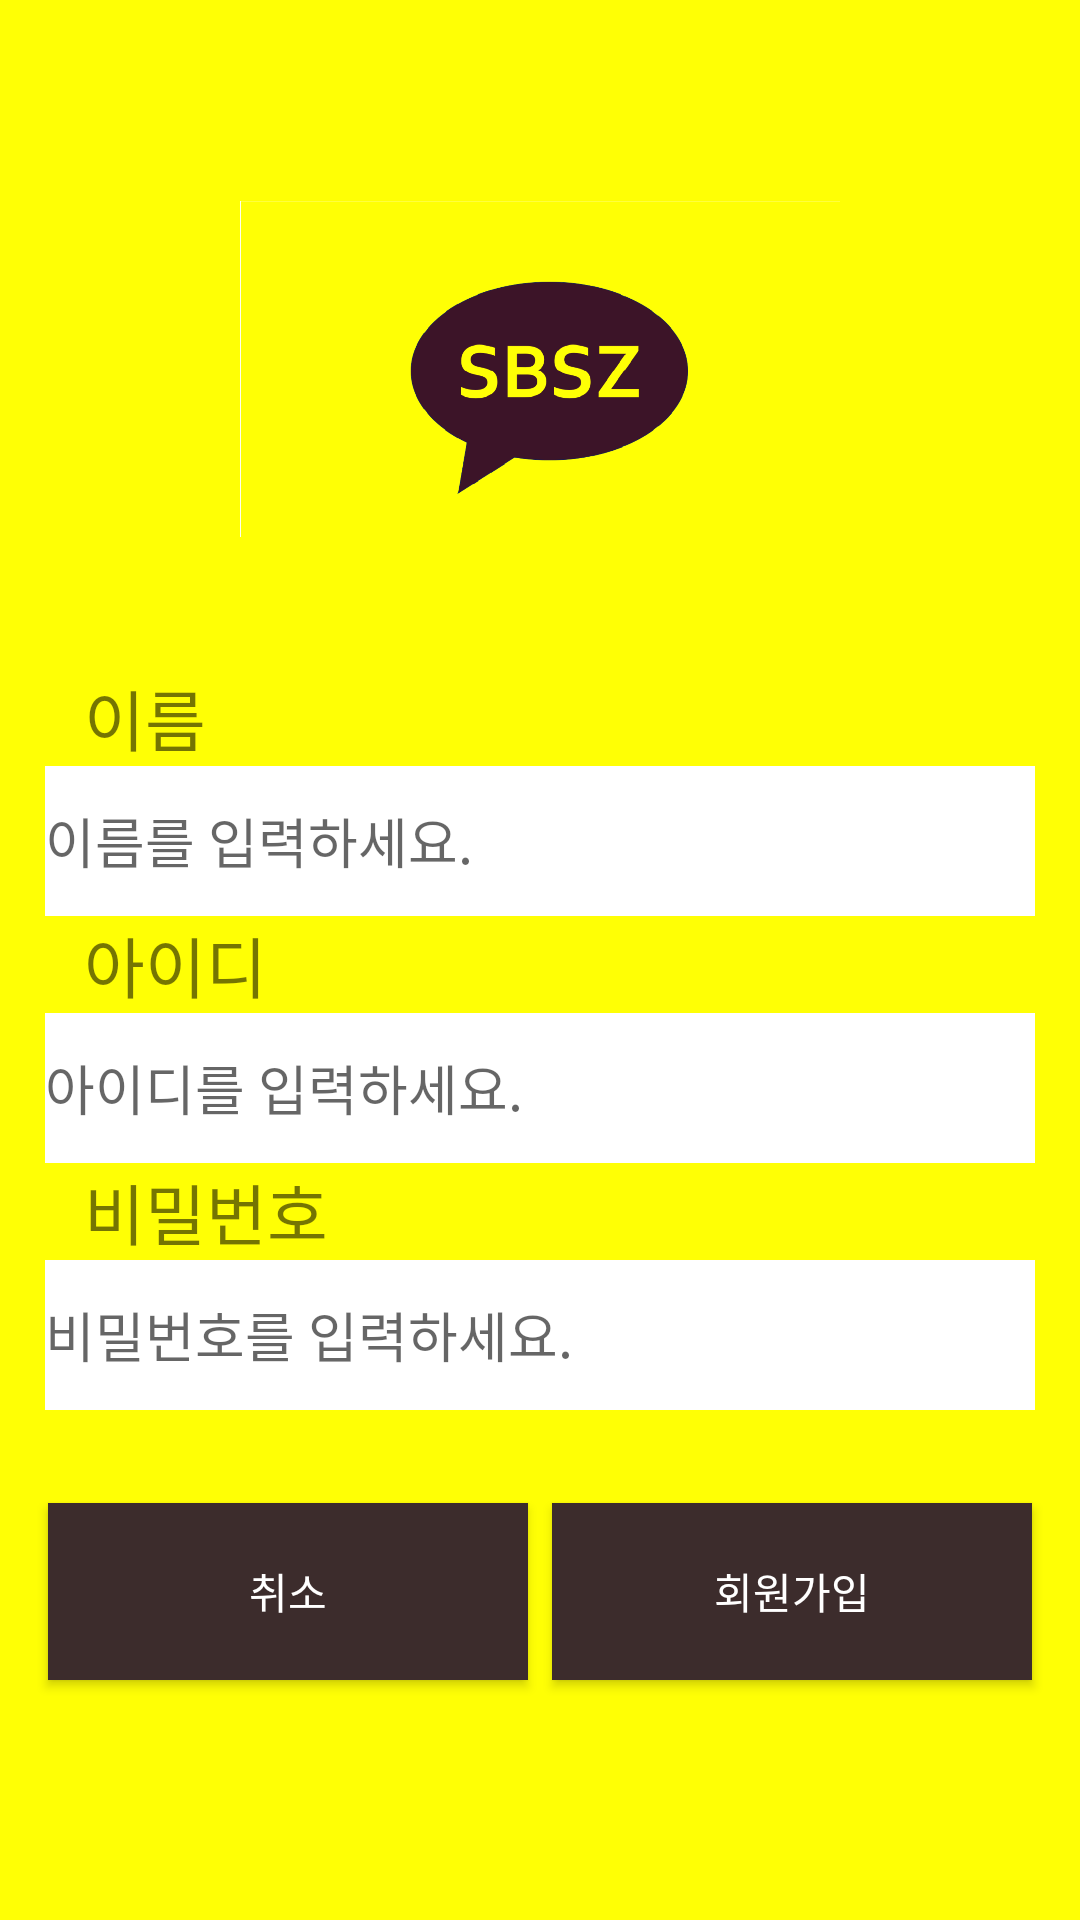

Reconstruct the res/layout file that produces this screen, plus the resources it refers to.
<!-- AndroidManifest.xml: application theme Theme.SangbuSanzo -->
<!-- res/layout/activity_signinpage.xml -->
<?xml version="1.0" encoding="utf-8"?>
<LinearLayout xmlns:android="http://schemas.android.com/apk/res/android"
    xmlns:app="http://schemas.android.com/apk/res-auto"
    xmlns:tools="http://schemas.android.com/tools"
    android:layout_width="match_parent"
    android:layout_height="match_parent"
    android:gravity="center"
    android:orientation="vertical"
    android:background="@color/yellow"
    tools:context=".SignInPage">

    <ImageView
        android:id="@+id/image_View2"
        android:layout_width="200dp"
        android:layout_height="200dp"
        android:src="@drawable/logo1"
        app:layout_editor_absoluteX="133dp"
        app:layout_editor_absoluteY="37dp" />

    <TextView
        android:id="@+id/text_name"
        android:layout_width="match_parent"
        android:layout_height="wrap_content"
        android:layout_marginStart="28dp"
        android:layout_marginEnd="28dp"
        android:text="@string/name"
        android:textSize="22dp"
        app:layout_constraintEnd_toEndOf="parent"
        app:layout_constraintHorizontal_bias="0.0"
        app:layout_constraintStart_toStartOf="parent"
        tools:layout_editor_absoluteY="243dp" />

    <EditText
        android:id="@+id/edit_name"
        android:layout_width="330dp"
        android:layout_height="50dp"
        android:layout_marginStart="32dp"
        android:layout_marginEnd="32dp"
        android:ems="10"
        android:hint="@string/input_name"
        android:inputType="textPersonName"
        app:layout_constraintEnd_toEndOf="parent"
        app:layout_constraintStart_toStartOf="parent"
        app:errorEnabled="true"
        android:background="@color/white"
        app:errorTextColor="@android:color/holo_red_light"
        tools:layout_editor_absoluteY="270dp" />


    <TextView
        android:id="@+id/text_Id"
        android:layout_width="match_parent"
        android:layout_height="wrap_content"
        android:layout_marginStart="28dp"
        android:layout_marginEnd="28dp"
        android:text="@string/id"
        android:textSize="22dp"
        app:layout_constraintEnd_toEndOf="parent"
        app:layout_constraintHorizontal_bias="0.0"
        app:layout_constraintStart_toStartOf="parent"
        tools:layout_editor_absoluteY="346dp" />

    <EditText
        android:id="@+id/edit_text_Id"
        android:layout_width="330dp"
        android:layout_height="50dp"
        android:layout_marginStart="32dp"
        android:layout_marginEnd="32dp"
        android:ems="10"
        android:hint="@string/input_id"
        android:inputType="textPersonName"
        app:layout_constraintEnd_toEndOf="parent"
        app:layout_constraintStart_toStartOf="parent"
        app:errorEnabled="true"
        android:background="@color/white"
        app:errorTextColor="@android:color/holo_red_light"
        tools:layout_editor_absoluteY="376dp" />

    <TextView
        android:id="@+id/text_password"
        android:layout_width="match_parent"
        android:layout_height="wrap_content"
        android:layout_marginStart="28dp"
        android:layout_marginEnd="28dp"
        android:text="@string/pwd"
        android:textSize="22dp"
        app:errorEnabled="true"
        app:errorTextColor="@android:color/holo_red_light"
        app:layout_constraintEnd_toEndOf="parent"
        app:layout_constraintHorizontal_bias="0.0"
        app:layout_constraintStart_toStartOf="parent"
        tools:layout_editor_absoluteY="458dp" />

    <EditText
        android:id="@+id/edit_Text_Pw"
        android:layout_width="330dp"
        android:layout_height="50dp"
        android:layout_marginStart="32dp"
        android:layout_marginEnd="32dp"
        android:ems="10"
        android:hint="@string/input_pwd"
        android:inputType="textPassword"
        app:layout_constraintEnd_toEndOf="parent"
        app:layout_constraintStart_toStartOf="parent"
        tools:layout_editor_absoluteY="488dp"
        android:background="@color/white"
        />

    <androidx.constraintlayout.widget.ConstraintLayout
        android:layout_width="match_parent"
        android:layout_height="147dp">

        <androidx.appcompat.widget.AppCompatButton
            android:id="@+id/btn_signup"
            android:layout_width="160dp"
            android:layout_height="59dp"
            android:onClick="onClicksignup"
            android:text="@string/sign_in"
            app:layout_constraintBottom_toBottomOf="parent"
            app:layout_constraintEnd_toEndOf="parent"
            app:layout_constraintHorizontal_bias="0.333"
            app:layout_constraintStart_toEndOf="@+id/cancel_button"
            app:layout_constraintTop_toTopOf="parent"
            android:background="#3C2C2C"
            android:textColor="#FFFFFF"
            app:layout_constraintVertical_bias="0.352" />

        <androidx.appcompat.widget.AppCompatButton
            android:id="@+id/cancel_button"
            android:layout_width="160dp"
            android:layout_height="59dp"
            android:background="#3C2C2C"
            android:text="@string/cancel"
            android:textColor="#FFFFFF"
            app:layout_constraintBottom_toBottomOf="parent"
            app:layout_constraintEnd_toEndOf="parent"
            app:layout_constraintHorizontal_bias="0.08"
            app:layout_constraintStart_toStartOf="parent"
            app:layout_constraintTop_toTopOf="parent"
            app:layout_constraintVertical_bias="0.352" />
    </androidx.constraintlayout.widget.ConstraintLayout>

</LinearLayout>
<!-- resources referenced by this layout -->
<resources>
  <color name="white">#FFFFFFFF</color>
  <color name="yellow">#FFFF05</color>
  <!-- drawable logo1: png bitmap (drawable, 27229 bytes) -->
  <string name="cancel">취소</string>
  <string name="id">아이디</string>
  <string name="input_id">아이디를 입력하세요.</string>
  <string name="input_name">이름를 입력하세요.</string>
  <string name="input_pwd">비밀번호를 입력하세요.</string>
  <string name="name">이름</string>
  <string name="pwd">비밀번호</string>
  <string name="sign_in">회원가입</string>
  <style name="Theme.SangbuSanzo" parent="Base.Theme.SangbuSanzo" />
  <style name="Base.Theme.SangbuSanzo" parent="Theme.AppCompat.Light">
          
          
      </style>
</resources>
